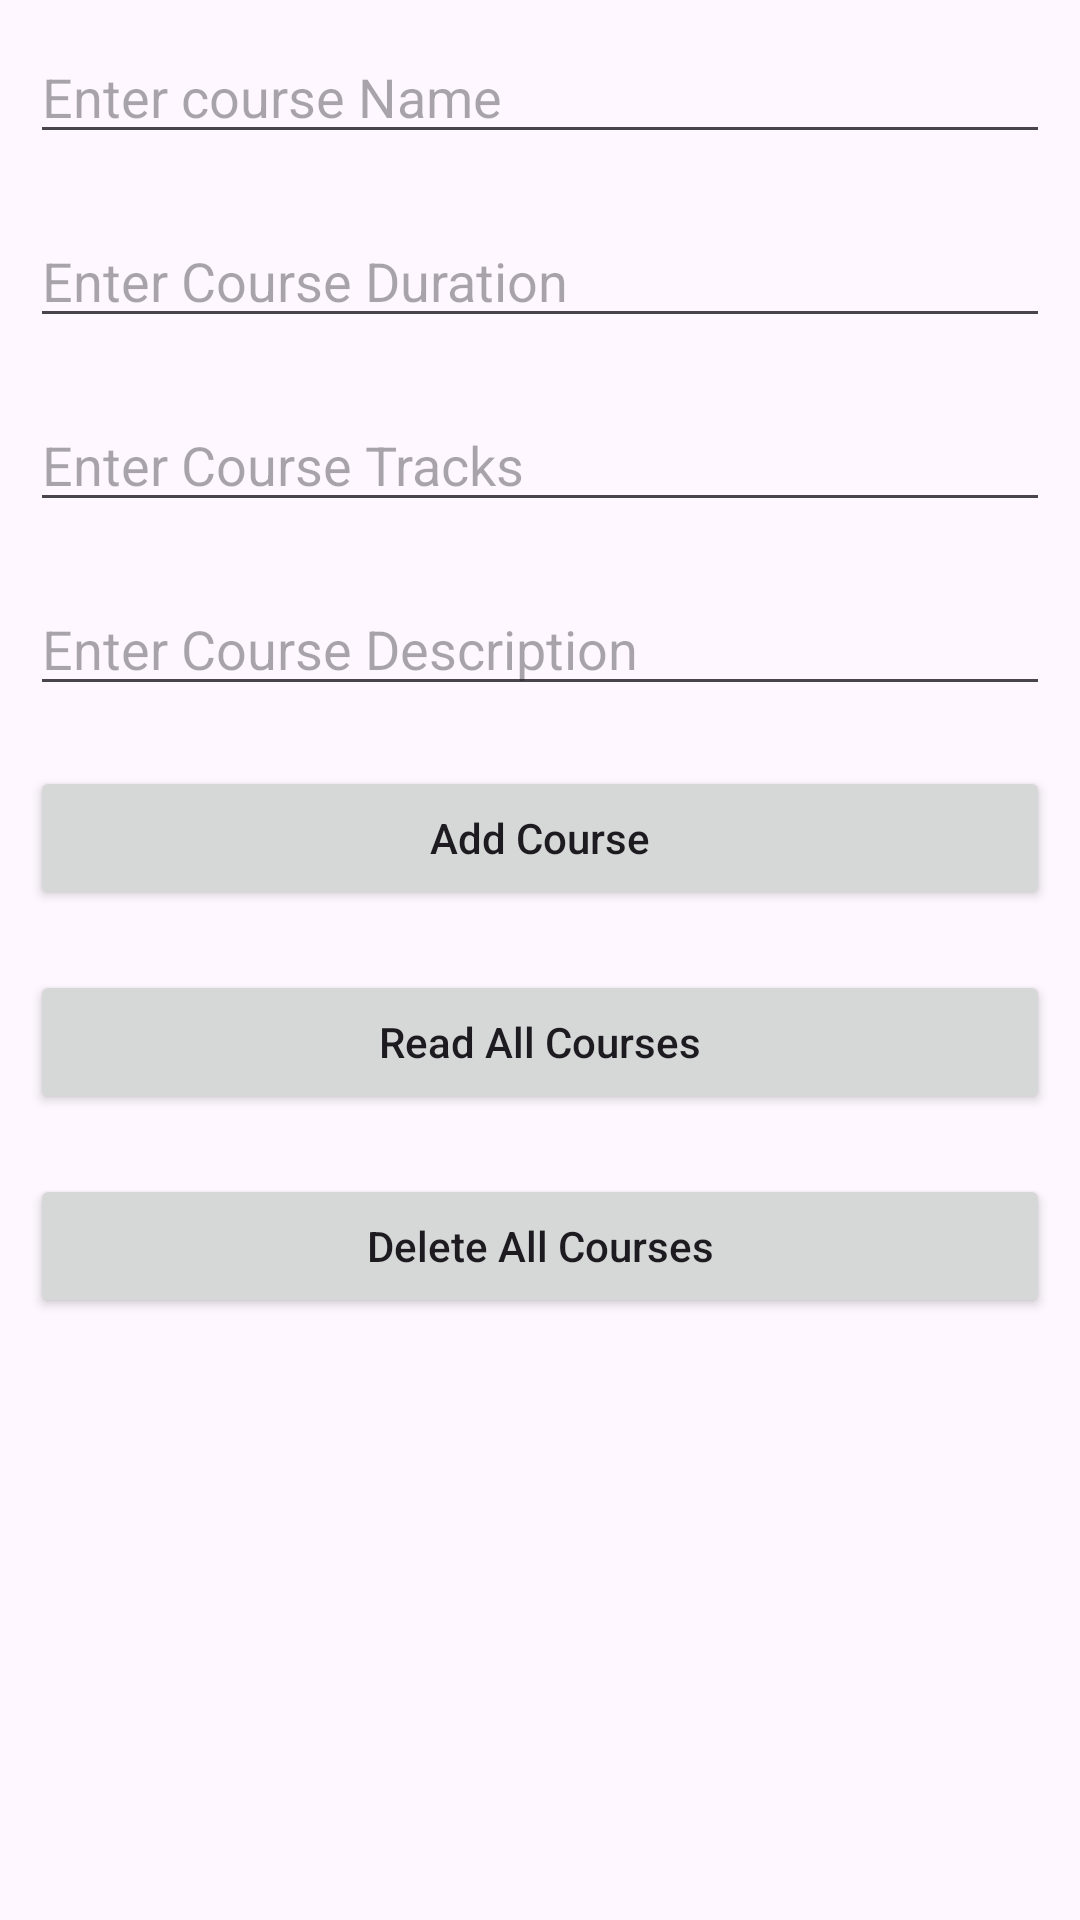

Produce the Android XML layout that renders to this screen, including the resource entries it uses.
<!-- AndroidManifest.xml: application theme Theme.ReasSQLite -->
<!-- res/layout/activity_main.xml -->
<?xml version="1.0" encoding="utf-8"?>
<LinearLayout
    xmlns:android="http://schemas.android.com/apk/res/android"
    xmlns:tools="http://schemas.android.com/tools"
    android:layout_width="match_parent"
    android:layout_height="match_parent"
    android:orientation="vertical"
    tools:context=".MainActivity">

    
    <EditText
        android:id="@+id/idEdtCourseName"
        android:layout_width="match_parent"
        android:layout_height="wrap_content"
        android:layout_margin="10dp"
        android:hint="Enter course Name" />

    
    <EditText
        android:id="@+id/idEdtCourseDuration"
        android:layout_width="match_parent"
        android:layout_height="wrap_content"
        android:layout_margin="10dp"
        android:hint="Enter Course Duration" />

    
    <EditText
        android:id="@+id/idEdtCourseTracks"
        android:layout_width="match_parent"
        android:layout_height="wrap_content"
        android:layout_margin="10dp"
        android:hint="Enter Course Tracks" />

    
    <EditText
        android:id="@+id/idEdtCourseDescription"
        android:layout_width="match_parent"
        android:layout_height="wrap_content"
        android:layout_margin="10dp"
        android:hint="Enter Course Description" />

    
    <Button
        android:id="@+id/idBtnAddCourse"
        android:layout_width="match_parent"
        android:layout_height="wrap_content"
        android:layout_margin="10dp"
        android:text="Add Course"
        android:textAllCaps="false" />

    
    <Button
        android:id="@+id/idBtnReadCourse"
        android:layout_width="match_parent"
        android:layout_height="wrap_content"
        android:layout_margin="10dp"
        android:text="Read All Courses"
        android:textAllCaps="false" />

    <Button
        android:id="@+id/idBtnDeleteCourse"
        android:layout_width="match_parent"
        android:layout_height="wrap_content"
        android:layout_margin="10dp"
        android:text="Delete All Courses"
        android:textAllCaps="false" />

</LinearLayout>
<!-- resources referenced by this layout -->
<resources>
  <style name="Theme.ReasSQLite" parent="Base.Theme.ReasSQLite" />
  <style name="Base.Theme.ReasSQLite" parent="Theme.Material3.DayNight.NoActionBar">
          
          
      </style>
</resources>
